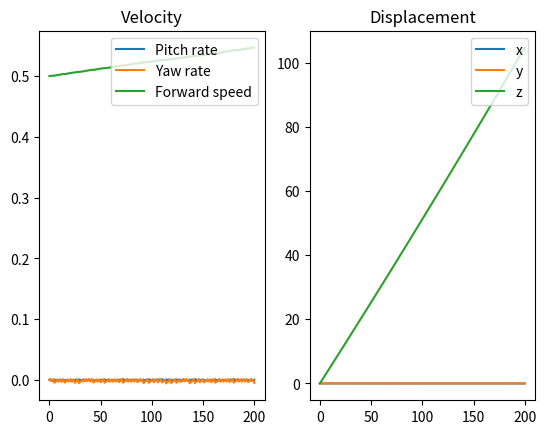
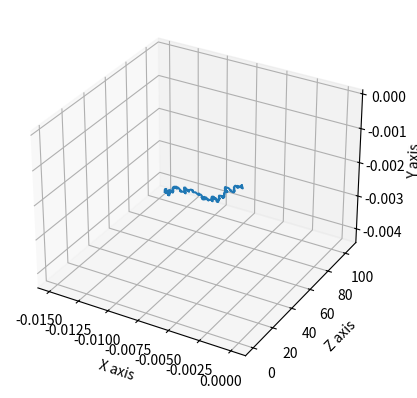

These charts were generated, in order, by the following Python code:
import matplotlib.pyplot as plt
import numpy as np
import math
from random import randint

# U = (pitch rate, yaw rate, forward speed)


# individual pilot decision for thrust mode
def decision(direction, freq, decisionCounter, currentVelocity, targetVelocity, B):
    if decisionCounter % freq == 0:
        if currentVelocity[direction] <= targetVelocity[direction]:
            B[direction] = False
        else:
            B[direction] = True
    return B


# pitch, yaw and forward displacement in time step dt is converted to cartesian coordinates
def cartesian(dtDisplacement):
    z = math.sqrt(dtDisplacement[2]**2 / (math.tan(dtDisplacement[1])**2 + math.tan(dtDisplacement[0])**2 +1))
    x = math.tan(dtDisplacement[1])*z
    y = math.tan(dtDisplacement[0])*z
    return x, y, z

# program runs for 'hours' number of hours in 'steps' number of steps of size 'dt'
def runsimulation():
    hours = 200  # hours until landing
    dt = 0.1  # time step size (hours)
    yawFreq = 10  # after yawFreq time steps, change yaw rate
    pitchFreq = 9  # after pitchFreq time steps, change pitch rate
    steps = int(hours / dt)  # how many time steps occur
    targetVelocity = np.array([0, 0])  # desired pitch and yaw rates
    currentVelocity = np.array([0, 0, 0.5])  # * math.pi/10      # current pitch and yaw rates
    currentDisplacement = [0, 0, 0]  # initial displacement in cartesian form
    B = [False, False]
    decisionCounter = 0
    time = [0]  # initial time
    timeIn = [0, 0, 0, 0]  # record time in each thruster mode ([(0,0), (0,1), (1,0), (1,1)])
    listCurrentVel = [currentVelocity]  # array of velocities
    displacement = [currentDisplacement]  # array of displacements
    xVals = [currentDisplacement[0]]
    yVals = [currentDisplacement[1]]
    zVals = [currentDisplacement[2]]
    decision(0, pitchFreq, decisionCounter, currentVelocity, targetVelocity, B)  # pilots initial decisions
    decision(1, yawFreq, decisionCounter, currentVelocity, targetVelocity, B)

    thrust1 = np.array([0.001, 0.002, 0.0006])
    thrust2 = np.array([0.0015, -0.006, 0.0002])
    thrust3 = np.array([-0.002, 0.001, -0.0003])
    thrust4 = np.array([-0.002, -0.003, -0.0002])

    for t in np.linspace(dt, hours, steps):
        time.append(t)
        decisionCounter += 1
        # decision function determines when pilots make decision
        decision(0, pitchFreq, decisionCounter, currentVelocity, targetVelocity, B)
        decision(1, yawFreq, decisionCounter, currentVelocity, targetVelocity, B)

        if B == [False, False]:
            thrust = thrust1
            timeIn[0] += 1
        elif B == [False, True]:
            thrust = thrust2
            timeIn[1] += 1
        elif B == [True, False]:
            thrust = thrust3
            timeIn[2] += 1
        else:
            thrust = thrust4
            timeIn[3] += 1

        currentVelocity = currentVelocity + (dt * thrust)  # update rocket's velocity
        dtDisplacement = currentVelocity * dt
        dtDisplacement2 = np.array(cartesian(dtDisplacement))
        dtDisplacement = np.array(cartesian(dtDisplacement))
        print(dtDisplacement,dtDisplacement2)
        currentDisplacement = currentDisplacement + dtDisplacement

        xVals.append(currentDisplacement[0])
        yVals.append(currentDisplacement[1])
        zVals.append(currentDisplacement[2])

        displacement.append(currentDisplacement)
        listCurrentVel.append(currentVelocity)

    print(timeIn)
    fig1, ax2d = plt.subplots(1, 2)
    ax2d[0].plot(time, listCurrentVel)
    ax2d[0].legend(("Pitch rate", "Yaw rate", "Forward speed"), loc="upper right")
    ax2d[0].set_title('Velocity')
    ax2d[1].plot(time, displacement)
    ax2d[1].legend(("x", "y", "z"), loc="upper right")
    ax2d[1].set_title('Displacement')

    fig2 = plt.figure()
    ax3d = plt.axes(projection="3d")
    ax3d.plot3D(xVals, zVals, yVals)
    ax3d.set_xlabel('X axis')
    ax3d.set_ylabel('Z axis')
    ax3d.set_zlabel('Y axis')

    plt.show()

runsimulation()
